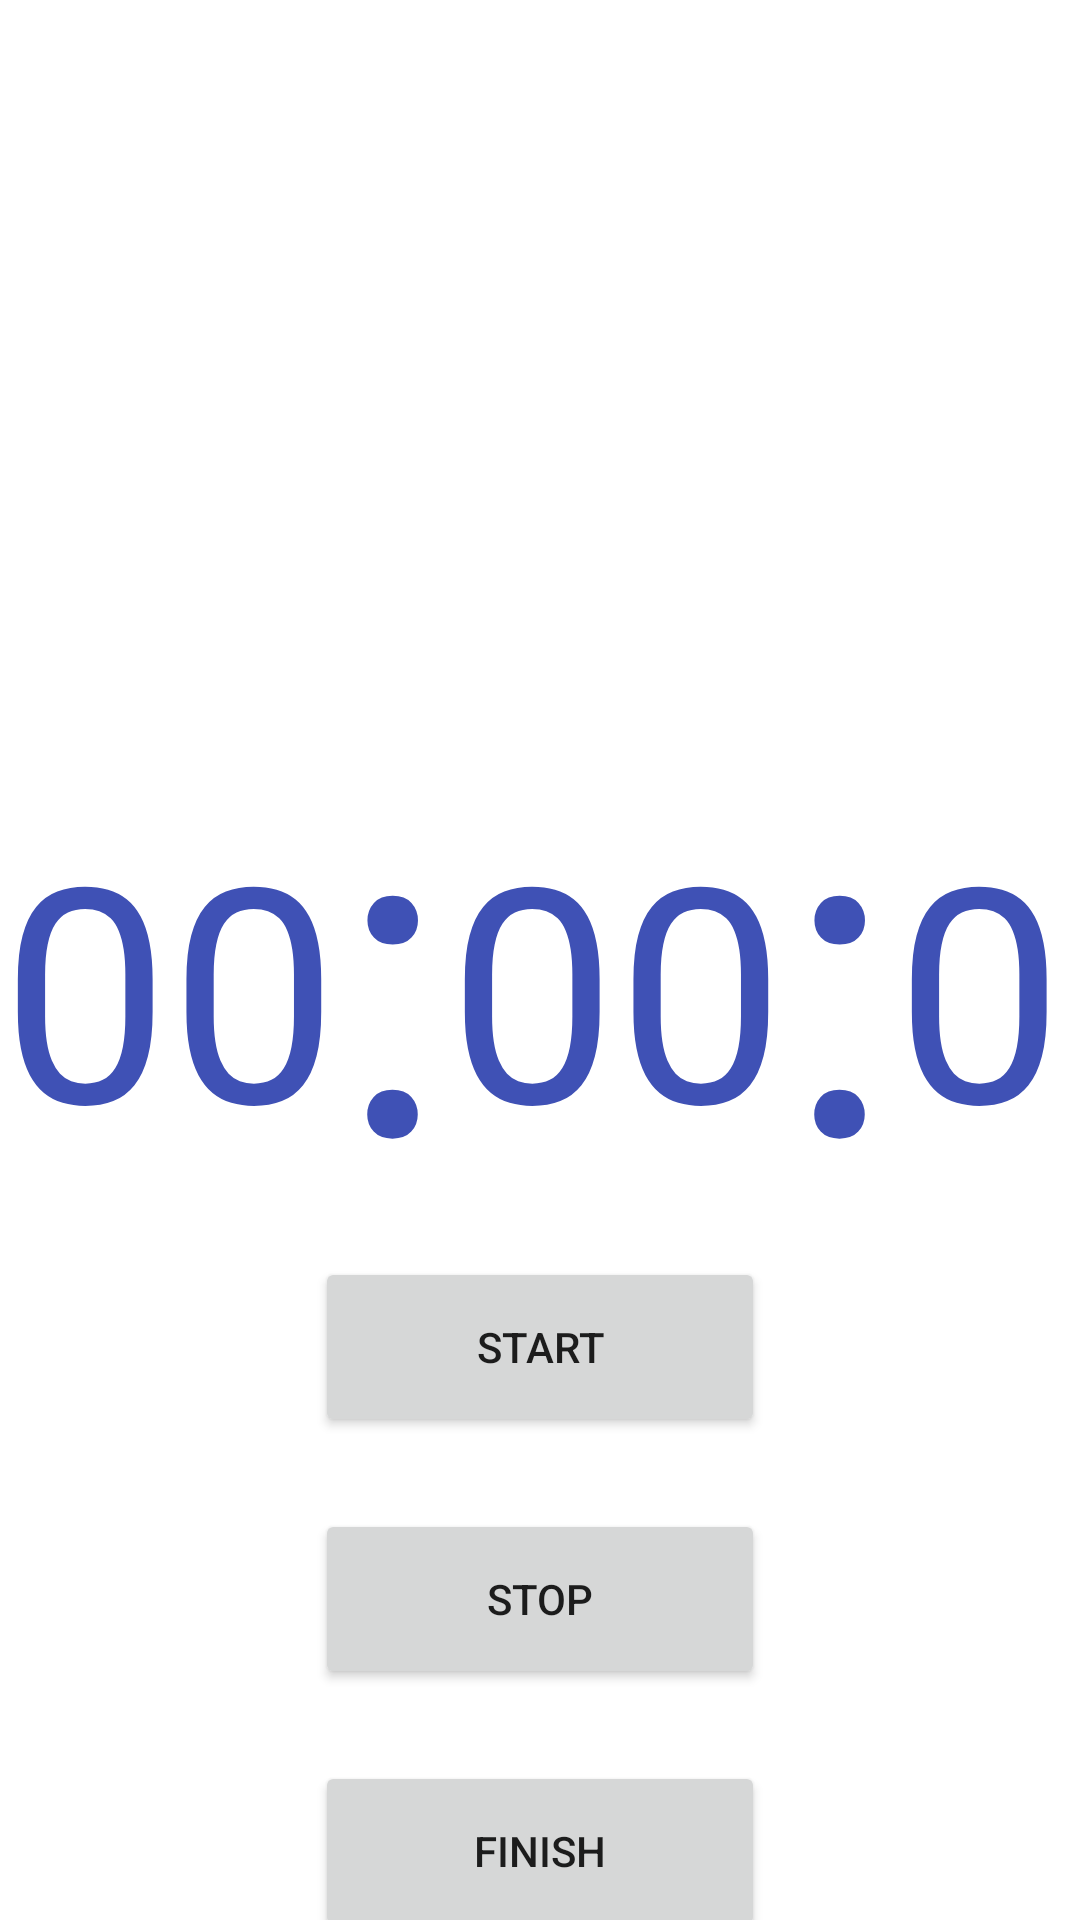

Android layout source for this screen:
<!-- AndroidManifest.xml: application theme Theme.MyRoutineTimer -->
<!-- res/layout/activity_second.xml -->
<?xml version="1.0" encoding="utf-8"?>
<androidx.constraintlayout.widget.ConstraintLayout xmlns:android="http://schemas.android.com/apk/res/android"
    xmlns:app="http://schemas.android.com/apk/res-auto"
    xmlns:tools="http://schemas.android.com/tools"
    android:layout_width="match_parent"
    android:layout_height="match_parent"
    tools:context=".SecondActivity">

    <TextView
        android:id="@+id/hour_count_text_view"
        android:layout_width="wrap_content"
        android:layout_height="wrap_content"
        android:layout_marginTop="262dp"
        android:gravity="center"
        android:text="00"
        android:textColor="#3F51B5"
        android:textSize="100sp"
        app:layout_constraintStart_toStartOf="parent"
        app:layout_constraintTop_toTopOf="parent" />

    <TextView
        android:id="@+id/colon1"
        android:layout_width="wrap_content"
        android:layout_height="wrap_content"
        android:layout_marginTop="220dp"
        android:gravity="center"
        android:text=":"
        android:textColor="#3F51B5"
        android:textSize="150sp"
        app:layout_constraintStart_toEndOf="@+id/hour_count_text_view"
        app:layout_constraintTop_toTopOf="parent" />

    <TextView
        android:id="@+id/minute_count_text_view"
        android:layout_width="wrap_content"
        android:layout_height="wrap_content"
        android:layout_marginTop="262dp"
        android:gravity="center"
        android:text="00"
        android:textColor="#3F51B5"
        android:textSize="100sp"
        app:layout_constraintStart_toEndOf="@+id/colon1"
        app:layout_constraintTop_toTopOf="parent" />

    <TextView
        android:id="@+id/colon2"
        android:layout_width="wrap_content"
        android:layout_height="wrap_content"
        android:layout_marginTop="220dp"
        android:gravity="center"
        android:text=":"
        android:textColor="#3F51B5"
        android:textSize="150sp"
        app:layout_constraintStart_toEndOf="@+id/minute_count_text_view"
        app:layout_constraintTop_toTopOf="parent" />

    <TextView
        android:id="@+id/second_count_text_view"
        android:layout_width="wrap_content"
        android:layout_height="wrap_content"
        android:layout_marginTop="262dp"
        android:gravity="center"
        android:text="00"
        android:textColor="#3F51B5"
        android:textSize="100sp"
        app:layout_constraintStart_toEndOf="@+id/colon2"
        app:layout_constraintTop_toTopOf="parent" />

    <Button
        android:id="@+id/start_button"
        android:layout_width="150dp"
        android:layout_height="60dp"
        android:layout_marginTop="24dp"
        android:gravity="center"
        android:text="START"
        app:layout_constraintEnd_toEndOf="parent"
        app:layout_constraintStart_toStartOf="parent"
        app:layout_constraintTop_toBottomOf="@+id/minute_count_text_view" />

    <Button
        android:id="@+id/stopButton"
        android:layout_width="150dp"
        android:layout_height="60dp"
        android:layout_marginTop="24dp"
        android:gravity="center"
        android:text="STOP"
        app:layout_constraintEnd_toEndOf="parent"
        app:layout_constraintStart_toStartOf="parent"
        app:layout_constraintTop_toBottomOf="@+id/start_button" />

    <Button
        android:id="@+id/finishButton"
        android:layout_width="150dp"
        android:layout_height="60dp"
        android:layout_marginTop="24dp"
        android:gravity="center"
        android:text="FINISH"
        app:layout_constraintEnd_toEndOf="parent"
        app:layout_constraintStart_toStartOf="parent"
        app:layout_constraintTop_toBottomOf="@+id/stopButton" />

</androidx.constraintlayout.widget.ConstraintLayout>
<!-- resources referenced by this layout -->
<resources>
  <style name="Theme.MyRoutineTimer" parent="Theme.MaterialComponents.DayNight.DarkActionBar">
          
          <item name="colorPrimary">@color/purple_500</item>
          <item name="colorPrimaryVariant">@color/purple_700</item>
          <item name="colorOnPrimary">@color/white</item>
          
          <item name="colorSecondary">@color/teal_200</item>
          <item name="colorSecondaryVariant">@color/teal_700</item>
          <item name="colorOnSecondary">@color/black</item>
          
          <item name="android:statusBarColor" tools:targetApi="l">?attr/colorPrimaryVariant</item>
          
      </style>
  <!-- not gathered from this repository: default colours our renderer supplied (Android Studio template values) -->
  <color name="purple_500">#FF6200EE</color>
  <color name="purple_700">#FF3700B3</color>
  <color name="teal_200">#FF03DAC5</color>
  <color name="teal_700">#FF018786</color>
  <color name="black">#FF000000</color>
  <color name="white">#FFFFFFFF</color>
</resources>
